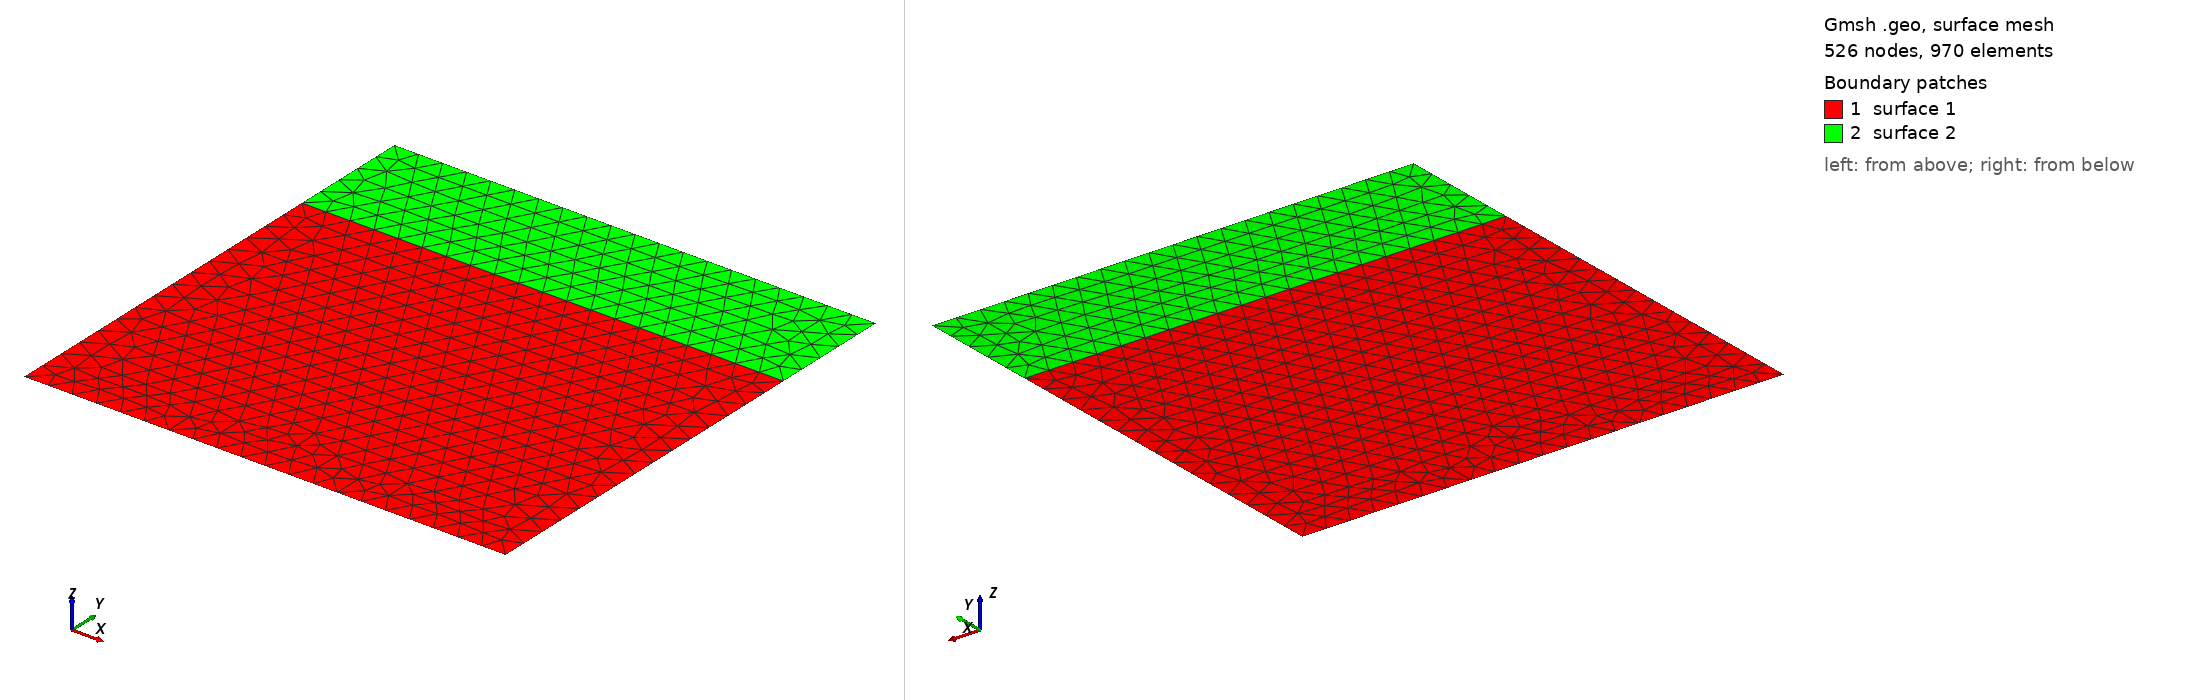

Gmsh geometry script, surface-meshed: 526 nodes, 970 surface elements. Boundary patches (legend numbers): 1 surface 1, 2 surface 2. Left view from above one corner, right view from below the opposite corner. The script declares no physical surfaces, so the legend lists its geometric surfaces. The drawing asked Gmsh for element sizes between 1% and 20% of the model's largest extent; the script's own settings can give other sizes.

=== smaller_rect_mesh.geo (drawn) ===
SetFactory("OpenCASCADE");

// external rectangle
Point(1) = {  0.0, 0.0,  0.0, 1.0 };
Point(2) = { 20.0, 0.0,  0.0, 1.0 };
Point(3) = { 20.0, 15.0, 0.0, 1.0 };
Point(4) = {  0.0, 15.0, 0.0, 1.0 };
Point(5) = {  0.0, 20.0, 0.0, 1.0 };
Point(6) = { 20.0, 20.0, 0.0, 1.0 };
Line(1) = {1, 2};
Line(2) = {2, 3};
Line(3) = {3, 4};
Line(4) = {4, 1};
Line(5) = {4, 5};
Line(6) = {5, 6};
Line(7) = {6, 3};
Curve Loop(1) = {1, 2, 3, 4};
Curve Loop(2) = {3, 5, 6, 7};

Plane Surface(1) = {1};
Plane Surface(2) = {2};

//field[50] = matheval; //generate field
//field[50].f = "5.0";
//background field = 50;
